Dataset: coins-dataset (GitHub, aymaneedd/coins-dataset). Classes: 10 cent coin, 10 euro cent coin, 1 euro cent coin, 20 cent coin, 50 cent coin, 50 euro cent coin.

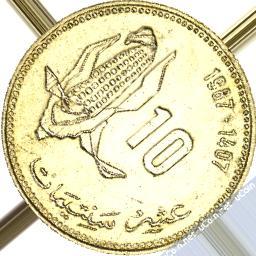
Label: 10 cent coin

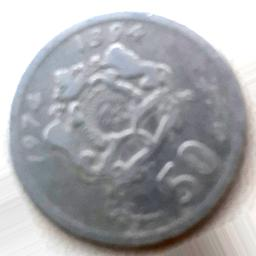
Label: 50 cent coin

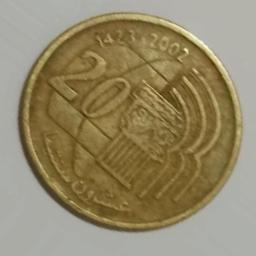
Label: 20 cent coin

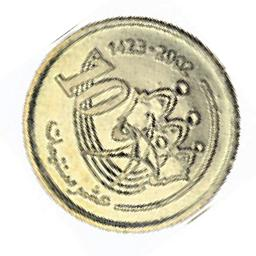
Label: 10 cent coin

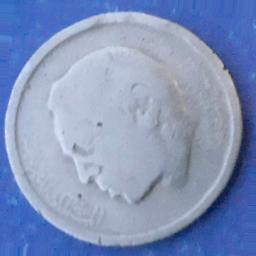
Label: 50 cent coin

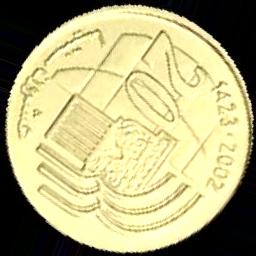
Label: 20 cent coin
